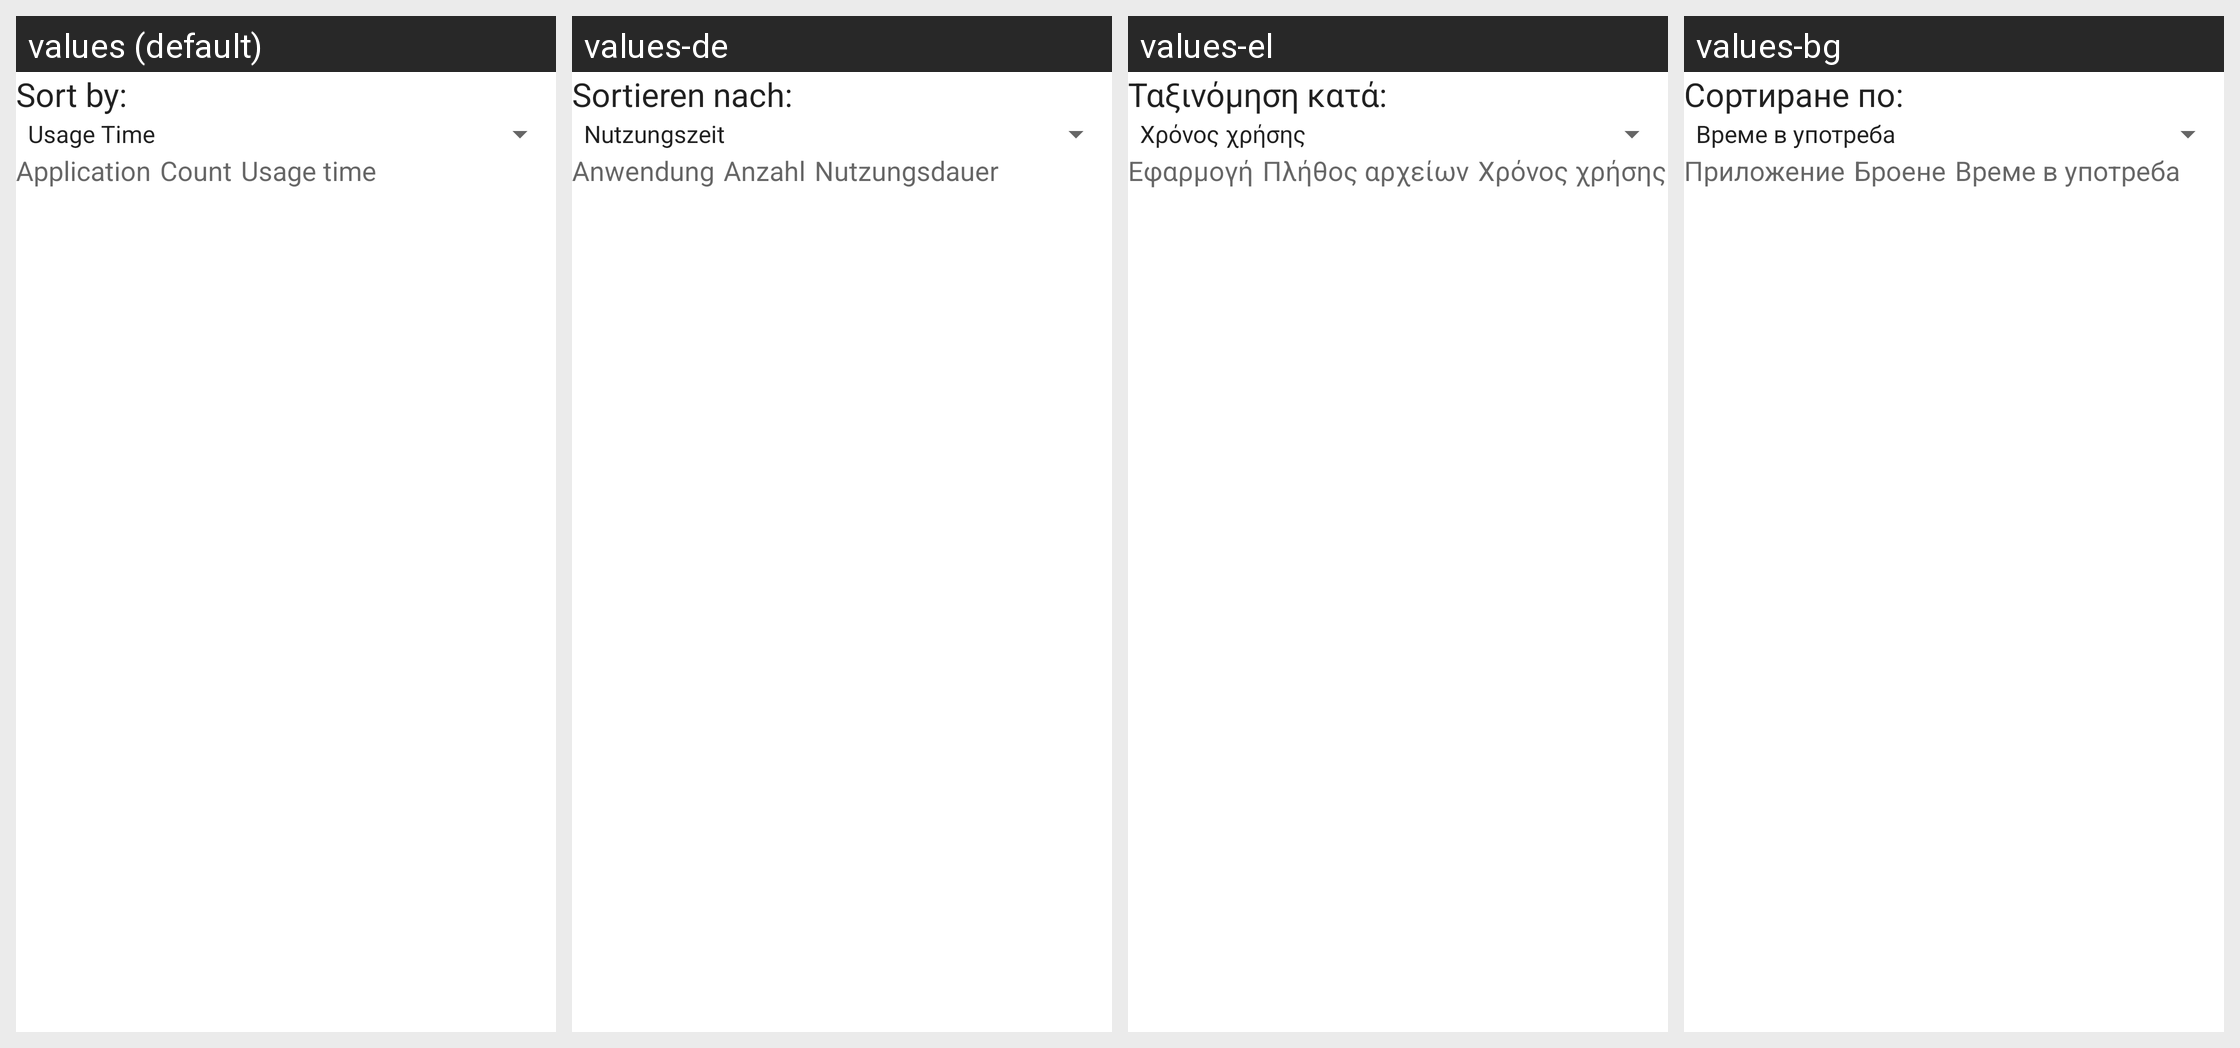

The Android screen above is rendered under several locales of the same app. Produce the string resources it draws, with the default and per-locale values.
Android screen res/layout/usage_stats.xml rendered under 4 locales, left to right: values (default), values-de, values-el, values-bg. Device: Nexus 5 (rendered at 1080×1920; each locale shown at half size, 540×960, under a caption strip naming it); theme Theme.MaterialComponents.DayNight.NoActionBar.
Other locales in the repository, not shown: values-cs, values-da, values-es, values-es-rUS, values-et, values-fi, values-fr, values-ga, values-hr, values-hu, values-is, values-it, values-kk, values-ko, values-lt, values-lv, values-nl, values-no, values-pl, values-pt, values-ro, values-ru, values-sk, values-sl, values-sr, values-sv, values-tr, values-uk, values-zh-rCN.
Strings drawn on this screen, with the default value and each locale's value (text and hints the layout hard-codes, and strings that could not be matched under every locale, appear in the picture but are not listed):

display_order_text
  values: Sort by:
  values-de: Sortieren nach:
  values-el: Ταξινόμηση κατά:
  values-bg: Сортиране по:

app_name_label
  values: Application
  values-de: Anwendung
  values-el: Εφαρμογή
  values-bg: Приложение

launch_count_label
  values: Count
  values-de: Anzahl
  values-el: Πλήθος αρχείων
  values-bg: Броене

usage_time_label
  values: Usage time
  values-de: Nutzungsdauer
  values-el: Χρόνος χρήσης
  values-bg: Време в употреба
